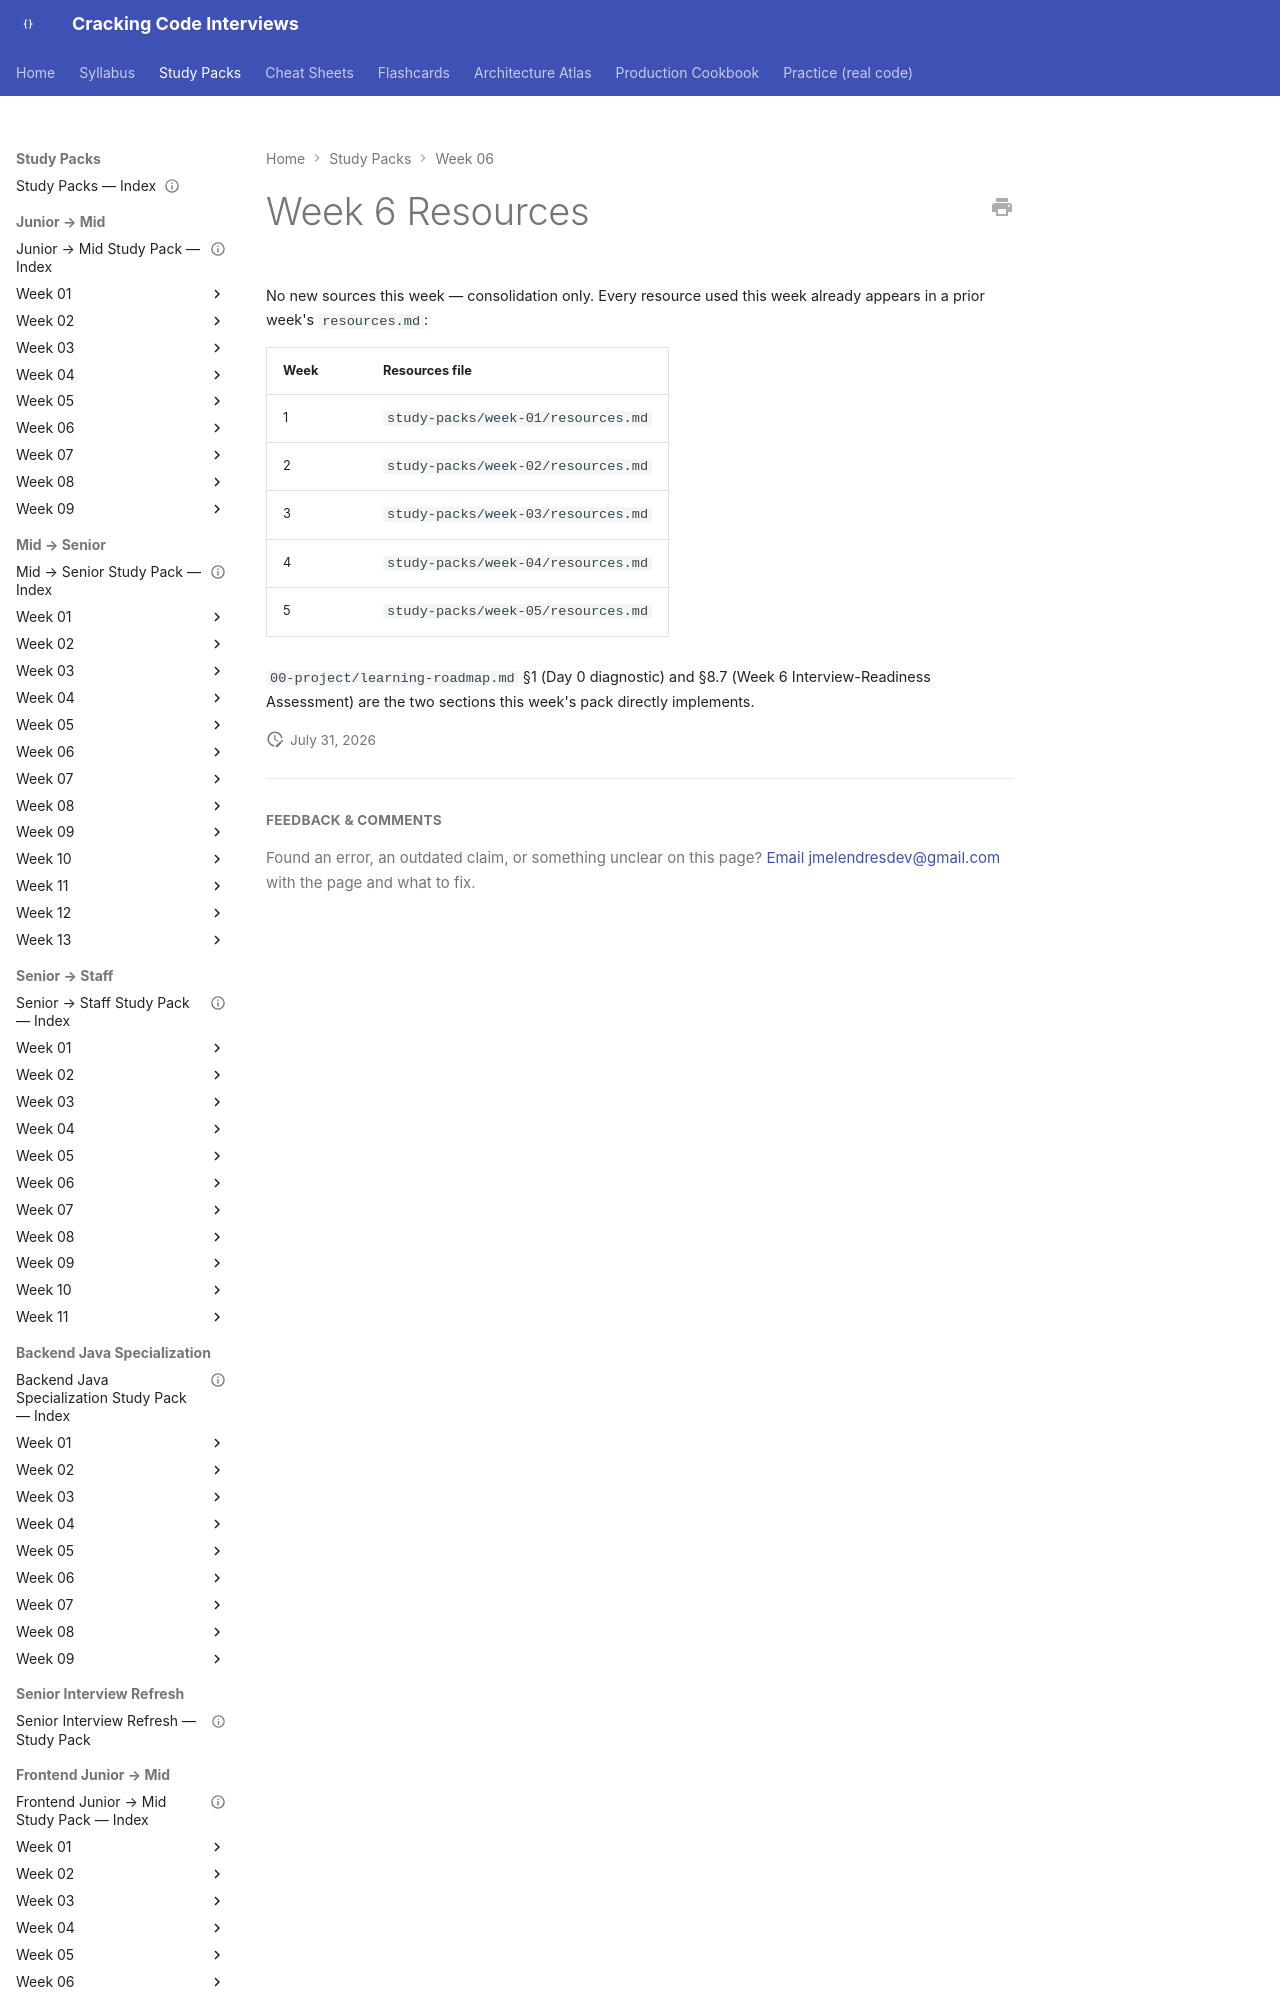

repository: JuanMelendres/cracking-code-interviews · page: study-packs/week-06/resources/index.html · generator: mkdocs

---
title: "Week 6 Resources"
week: 6
last_reviewed: 2026-07-31
---

# Week 6 Resources

No new sources this week — consolidation only. Every resource used this week already appears in a prior week's `resources.md`:
